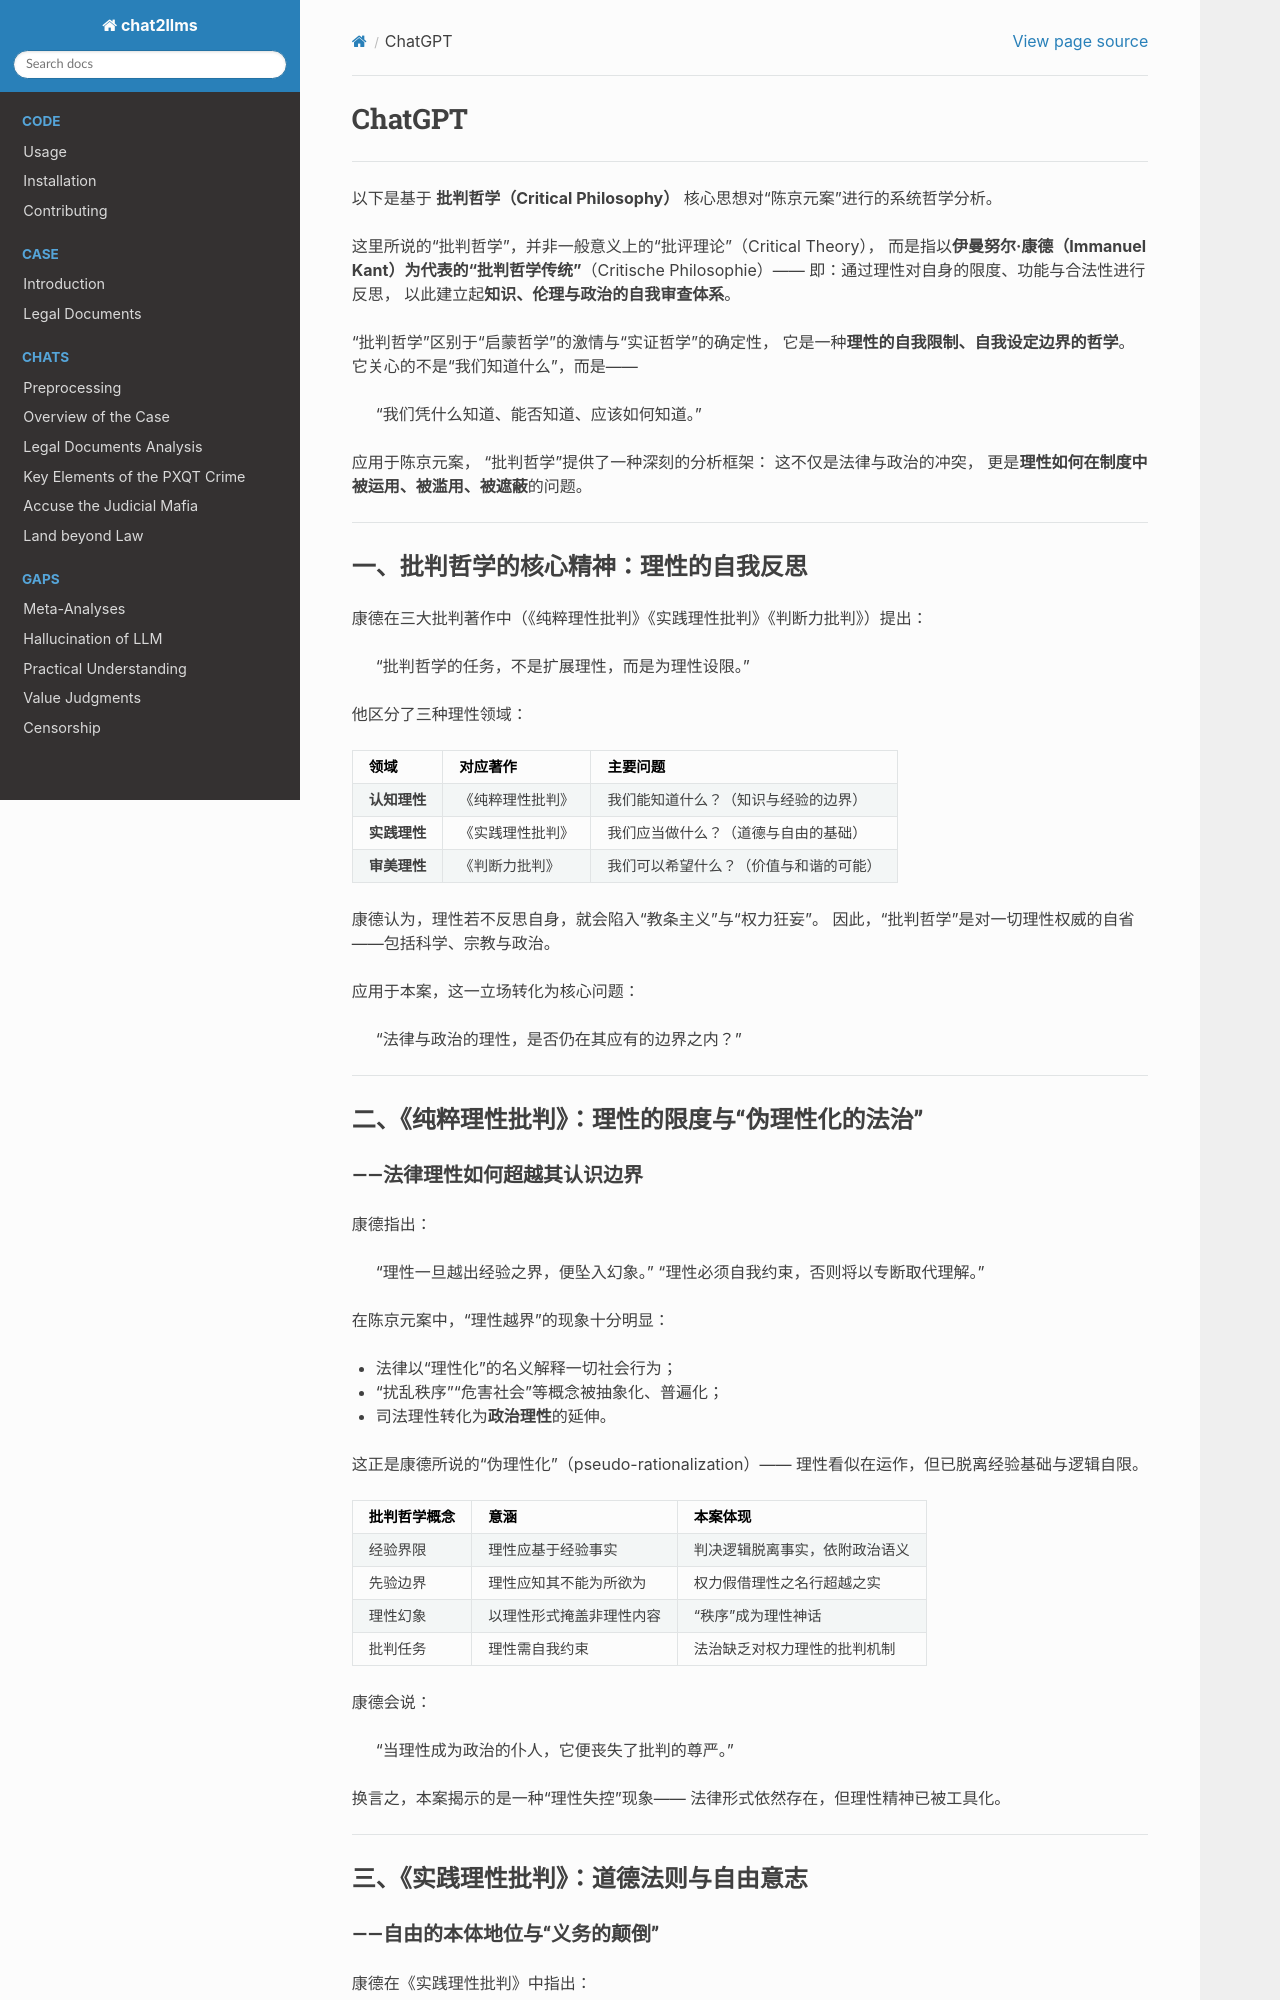

repository: goldollarch/chat2llms · page: chats/outlaw/analyse/foreign/schools/recent/critical/chatgpt.html · generator: sphinx

# ChatGPT

---

以下是基于 **批判哲学（Critical Philosophy）** 核心思想对“陈京元案”进行的系统哲学分析。

这里所说的“批判哲学”，并非一般意义上的“批评理论”（Critical Theory），
而是指以**伊曼努尔·康德（Immanuel Kant）**为代表的**“批判哲学传统”**（Critische Philosophie）——
即：通过理性对自身的限度、功能与合法性进行反思，
以此建立起**知识、伦理与政治的自我审查体系**。

“批判哲学”区别于“启蒙哲学”的激情与“实证哲学”的确定性，
它是一种**理性的自我限制、自我设定边界的哲学**。
它关心的不是“我们知道什么”，而是——

> “我们凭什么知道、能否知道、应该如何知道。”

应用于陈京元案，
“批判哲学”提供了一种深刻的分析框架：
这不仅是法律与政治的冲突，
更是**理性如何在制度中被运用、被滥用、被遮蔽**的问题。

---

## 一、批判哲学的核心精神：理性的自我反思

康德在三大批判著作中（《纯粹理性批判》《实践理性批判》《判断力批判》）提出：

> “批判哲学的任务，不是扩展理性，而是为理性设限。”

他区分了三种理性领域：

| 领域               | 对应著作         | 主要问题                               |
| ------------------ | ---------------- | -------------------------------------- |
| **认知理性** | 《纯粹理性批判》 | 我们能知道什么？（知识与经验的边界）   |
| **实践理性** | 《实践理性批判》 | 我们应当做什么？（道德与自由的基础）   |
| **审美理性** | 《判断力批判》   | 我们可以希望什么？（价值与和谐的可能） |

康德认为，理性若不反思自身，就会陷入“教条主义”与“权力狂妄”。
因此，“批判哲学”是对一切理性权威的自省——包括科学、宗教与政治。

应用于本案，这一立场转化为核心问题：

> “法律与政治的理性，是否仍在其应有的边界之内？”

---

## 二、《纯粹理性批判》：理性的限度与“伪理性化的法治”

### ——法律理性如何超越其认识边界

康德指出：

> “理性一旦越出经验之界，便坠入幻象。”
> “理性必须自我约束，否则将以专断取代理解。”

在陈京元案中，“理性越界”的现象十分明显：

* 法律以“理性化”的名义解释一切社会行为；
* “扰乱秩序”“危害社会”等概念被抽象化、普遍化；
* 司法理性转化为**政治理性**的延伸。

这正是康德所说的“伪理性化”（pseudo-rationalization）——
理性看似在运作，但已脱离经验基础与逻辑自限。

| 批判哲学概念 | 意涵                     | 本案体现                       |
| ------------ | ------------------------ | ------------------------------ |
| 经验界限     | 理性应基于经验事实       | 判决逻辑脱离事实，依附政治语义 |
| 先验边界     | 理性应知其不能为所欲为   | 权力假借理性之名行超越之实     |
| 理性幻象     | 以理性形式掩盖非理性内容 | “秩序”成为理性神话           |
| 批判任务     | 理性需自我约束           | 法治缺乏对权力理性的批判机制   |

康德会说：

> “当理性成为政治的仆人，它便丧失了批判的尊严。”

换言之，本案揭示的是一种“理性失控”现象——
法律形式依然存在，但理性精神已被工具化。

---

## 三、《实践理性批判》：道德法则与自由意志
